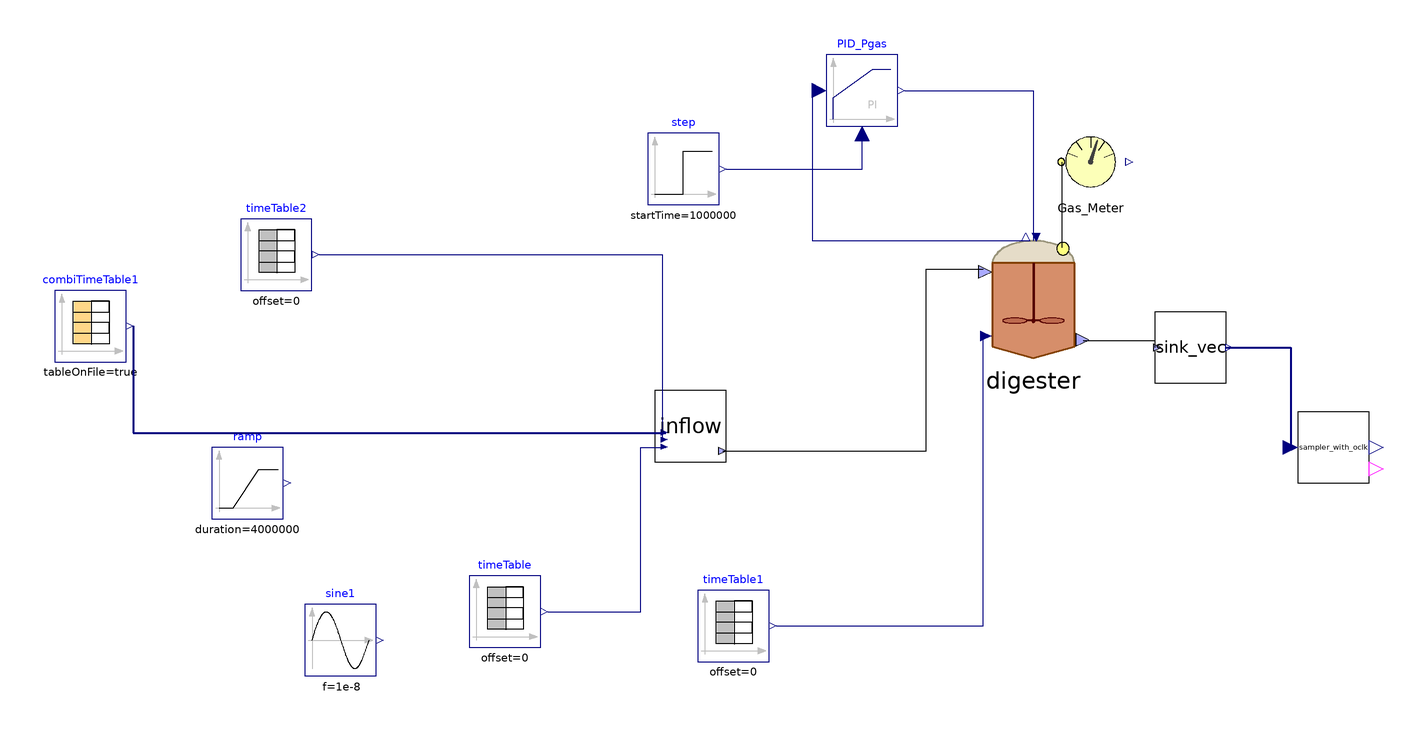

The Modelica model whose source follows is shown above as a component diagram (icons at their Placement, wires along their Line points).

model Flores
    parameter Integer nXin = 22;
    parameter Integer nW = 1;
    //Stream checked over Flores on 28/03/2023 and over S.Antonio
    //Matteo suggerisce di mettere solo realInput (no input) e poi tenere la porta fino al livello più alto (base, intermedio, alto)
    //Equazioni specificate nel modello di livello in cui attacchi la sorgente (CpombiTimeTable)
    //Puoi poi testare pezzi singoli anche intermedi attaccandoci a quel livello i tuoi input
    ADM1_P.BlockLibrary.Digester digester(I(fixed = false), S_aa(start = 0.0404762), S_ac(start = 0.0520021), S_acm(fixed = false), S_an(fixed = true, start = 0.0072), S_bu(start = 0.00836587), S_bum(fixed = false), S_ca(start = 0.000296306), S_cat(fixed = true, start = 0.00340943), S_ch4(start = 0.053897), S_co3(fixed = false), S_fa(start = 0.134095), S_gas_ch4(start = 1.52775), S_gas_co2(start = 0.0143493), S_gas_h2(start = 4.25722e-5), S_gas_nh3(start = 4.06451e-7), S_h(fixed = false), S_h2(start = 9.39812e-7), S_h2po4(fixed = false), S_hco3(fixed = false), S_hpo4(fixed = false), S_i(start = 0.0466531), S_ic(start = 0.0687574), S_in(start = 0.0752701), S_ip(start = 0.00753641), S_mg(start = 0.000203301), S_nh3(fixed = false), S_po4(fixed = false), S_pro(start = 0.0411581), S_prom(fixed = false), S_su(start = 0.0525503), S_va(start = 0.00625806), S_vam(fixed = false), V_gas = 300, X_aa(start = 0.449969), X_ac(start = 0.626662), X_acp(start = 0.00223456), X_c4(start = 0.196025), X_ccm(start = 1e-37), X_ch(start = {0, 1.46853, 0}), X_fa(start = 0.458134), X_h2(start = 0.302821), X_i(start = 12.332), X_li(start = 2.0589), X_p(start = 0.0786126), X_pr(start = {0, 2.14312}), X_pro(start = 0.0934595), X_stru(start = 0.0127967), X_su(start = 0.61859), ideality = false, k_dis = 1.2, multihyd = false, noXc = true, precipitation = true) annotation(
      Placement(visible = true, transformation(origin = {42, 14}, extent = {{-18, -18}, {18, 18}}, rotation = 0)));
    ADM1_P.BlockLibrary.Gas_Meter_stream Gas_Meter annotation(
      Placement(visible = true, transformation(origin = {58, 52}, extent = {{-10, -10}, {10, 10}}, rotation = 0)));
    Modelica.Blocks.Continuous.LimPID PID_Pgas(Nd = 10, Td = 0.1, Ti = 43000, controllerType = Modelica.Blocks.Types.SimpleController.PI, initType = Modelica.Blocks.Types.Init.InitialOutput, k = 73000, strict = false, xi_start = 1870.14, yMax = 10000, yMin = 0, y_start = 2805.2) annotation(
      Placement(visible = true, transformation(origin = {-6, 72}, extent = {{-10, -10}, {10, 10}}, rotation = 0)));
    Modelica.Blocks.Sources.TimeTable timeTable1(table = [0, 308.15; 732, 308.15], timeScale = 86400) annotation(
      Placement(visible = true, transformation(origin = {-42, -78}, extent = {{-10, -10}, {10, 10}}, rotation = 0)));
    Modelica.Blocks.Sources.TimeTable timeTable(table = [0, 315.15; 732, 315.15], timeScale = 86400) annotation(
      Placement(visible = true, transformation(origin = {-106, -74}, extent = {{-10, -10}, {10, 10}}, rotation = 0)));
    BlockLibrary.Sink_vec sink_vec(f_ch_xc = 0.3, f_li_xc = 0.05, f_pr_xc = 0.25, f_xi_xc = 0.3, nW = nW) annotation(
      Placement(visible = true, transformation(origin = {86, 0}, extent = {{-10, -10}, {10, 10}}, rotation = 0)));
    ADM1_P.BlockLibrary.Feed_Source_Direct inflow(aa = 0.008, ac = 0.027, an = 0.0072, bu = 0.002, ca = 0.007, cat = 0.0034, ch4 = 0.00001, fa = 0, h2 = 0.00000001, inputpH = false, mg = 0.013, ortop = 713, ph = 7.2, pro = 0.01, si = 0.027, steady = true, su = 0.016, tan = 700, tic = 384, va = 0.002, xch = 9.082, xi = 12.332, xli = 12.768, xpr = 9.543) annotation(
      Placement(visible = true, transformation(origin = {-54, -22}, extent = {{-10, -10}, {10, 10}}, rotation = 0)));
    Modelica.Blocks.Sources.CombiTimeTable combiTimeTable1(columns = integer({2, 3, 4, 5, 6, 7, 8, 9, 10, 11, 12, 13, 14, 15, 16, 17, 18, 19, 20, 21, 22, 23, 24, 25, 26, 27, 28, 29, 30, 31, 32}), extrapolation = Modelica.Blocks.Types.Extrapolation.NoExtrapolation, fileName = "C:/Users/lenovo/Desktop/KINGSTON/DOTTORATO/Modelica/Pilot_plant/Input_Flores.txt", smoothness = Modelica.Blocks.Types.Smoothness.ConstantSegments, startTime = 0, table = [0, 0; 1, 1; 2, 4], tableName = "Input_Flores", tableOnFile = true, timeEvents = Modelica.Blocks.Types.TimeEvents.Always, timeScale = 86400, verboseExtrapolation = true, verboseRead = true) annotation(
      Placement(visible = true, transformation(origin = {-222, 6}, extent = {{-10, -10}, {10, 10}}, rotation = 0)));
    Modelica.Blocks.Sources.TimeTable timeTable2(table = [0, 190; 732, 190], timeScale = 86400) annotation(
      Placement(visible = true, transformation(origin = {-170, 26}, extent = {{-10, -10}, {10, 10}}, rotation = 0)));
    Modelica.Blocks.Sources.Sine sine1(amplitude = 0, f = 1e-8, offset = 190, startTime = 1000000) annotation(
      Placement(visible = true, transformation(origin = {-152, -82}, extent = {{-10, -10}, {10, 10}}, rotation = 0)));
    Modelica.Blocks.Sources.Step step(height = 0, offset = 1.035, startTime(displayUnit = "Ms") = 1000000) annotation(
      Placement(visible = true, transformation(origin = {-56, 50}, extent = {{-10, -10}, {10, 10}}, rotation = 0)));
    Modelica.Blocks.Sources.Ramp ramp(duration = 4000000, height = -189.9, offset = 190, startTime = 1000000) annotation(
      Placement(visible = true, transformation(origin = {-178, -38}, extent = {{-10, -10}, {10, 10}}, rotation = 0)));
    Calibration.sampler_with_oclk sampler_with_oclk(Ts(displayUnit = "Ms") = 2000000, n = 4) annotation(
      Placement(visible = true, transformation(origin = {126, -28}, extent = {{-10, -10}, {10, 10}}, rotation = 0)));
  equation
//  Feed1.y[1] = feed1.Flow_in;
//  Feed1.y[2] = feed1.Xi_in;
//  Feed1.y[3] = feed1.Xh2_in;
//  Feed2.y[1] = feed2.Flow_in;
//  Feed2.y[2] = feed2.Xi_in;
//  Feed2.y[3] = feed2.Xh2_in;
//
//  pH_batch_.Q = sludge_Discharge_stream.Digestate_In.Q;
//  pH_batch_.S_ip = pH_batch_.In[2];
//  pH_batch_.S_ic = pH_batch_.In[3];
//  pH_batch_.S_in = pH_batch_.In[4];
//  pH_batch_.S_va = pH_batch_.In[5];
//  pH_batch_.S_bu = pH_batch_.In[6];
//  pH_batch_.S_pro = pH_batch_.In[7];
//  pH_batch_.S_ac = pH_batch_.In[8];
//  pH_batch_.S_cat = pH_batch_.In[9];
//  pH_batch_.S_an = pH_batch_.In[10];
//  pH_batch_.S_ca = pH_batch_.In[11];
//  pH_batch_.S_mg = pH_batch_.In[12];
//
    connect(digester.Biogas_Out, Gas_Meter.Biogas_In) annotation(
      Line(points = {{50, 28}, {50, 52}}));
    connect(PID_Pgas.y, digester.u) annotation(
      Line(points = {{6, 72}, {42, 72}, {42, 30}}, color = {0, 0, 127}));
    connect(PID_Pgas.u_s, digester.P_gas) annotation(
      Line(points = {{-18, 72}, {-20, 72}, {-20, 30}, {40, 30}}, color = {0, 0, 127}));
    connect(timeTable1.y, digester.T_op) annotation(
      Line(points = {{-30, -78}, {28, -78}, {28, 4}}, color = {0, 0, 127}));
    connect(timeTable.y, inflow.T_op) annotation(
      Line(points = {{-94, -74}, {-68, -74}, {-68, -28}, {-61, -28}}, color = {0, 0, 127}));
    connect(inflow.outlet, digester.inlet) annotation(
      Line(points = {{-45, -29}, {12, -29}, {12, 22}, {28, 22}}));
    connect(digester.outlet, sink_vec.inlet) annotation(
      Line(points = {{56, 2}, {76, 2}, {76, 0}}));
    connect(combiTimeTable1.y, inflow.inlet) annotation(
      Line(points = {{-210, 6}, {-210, -24}, {-61, -24}}, color = {0, 0, 127}, thickness = 0.5));
    connect(step.y, PID_Pgas.u_m) annotation(
      Line(points = {{-44, 50}, {-6, 50}, {-6, 60}}, color = {0, 0, 127}));
    connect(timeTable2.y, inflow.Q) annotation(
      Line(points = {{-158, 26}, {-62, 26}, {-62, -26}}, color = {0, 0, 127}));
    connect(sink_vec.y[1:end], sampler_with_oclk.u[1:end]) annotation(
      Line(points = {{96, 0}, {114, 0}, {114, -28}}, color = {0, 0, 127}, thickness = 0.5));
    annotation(
      experiment(StartTime = 0, StopTime = 6.32448e+07, Tolerance = 1e-06, Interval = 3600),
      __OpenModelica_commandLineOptions = "--matchingAlgorithm=PFPlusExt --indexReductionMethod=dynamicStateSelection -d=initialization,NLSanalyticJacobian --std=latest -d=dumpLoops",
      __OpenModelica_simulationFlags(lv = "LOG_NLS_HOMOTOPY,LOG_NLS_NEWTON_DIAG,LOG_STATS", s = "dassl", variableFilter = ".*"),
      Diagram);
  end Flores;